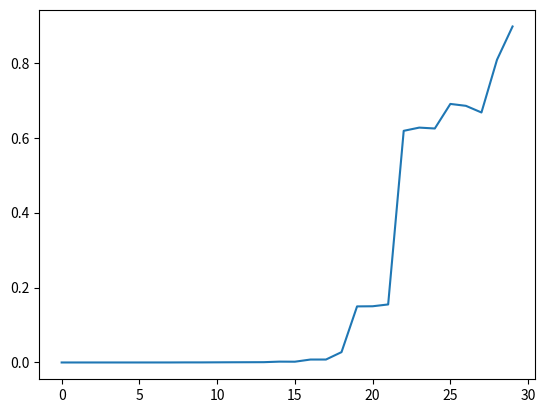

Write the Python code that produced this figure.
''' This script implements an Aligner class from which many devices inherit methods such as:
    persistent positioning, first light acquisition, and realtime optimization
'''

''' TODO:
        - sampleRange/dither etc should be arrays to allow multi-device alignment
        - MasterAligner takes a number of aligners in __init__ and can access their individual actuate functions; store position indices for each device
        - MasterAligner class should overload actuate to route signals to each device, e.g.:
                mems.moveTo[point[3:6]]
                agilis.actuate[point[6:9]]
        - MasterAligner.actuate should be threaded
        - First implement GP optimization in Aligner
'''
import numpy as np
import sys
import os
import json
import time
from scipy.interpolate import griddata
import matplotlib.pyplot as plt
from scipy.optimize import curve_fit
char = {'nt': '\\', 'posix': '/'}[os.name]
sys.path.append(char.join(os.getcwd().split(char)[0:-2]))

class Aligner():
    def __init__(self, filename):
        self.filename = filename
        self.position = np.array([])
        self.zero = np.array([])
        self.dim = len(self.position)
        self.mode = []
        
    def load_position(self):
        ''' Recalls the last saved position to ensure that alignment is persistent
            across device restarts '''
        with open(self.filename, 'r') as file:
            self.parameters = json.load(file)
        self.position = self.parameters['position']
        
    def actuate(self, point):
        self.position = point
        
        
    def explore(self, span, steps, axes = None, plot = False):
        ''' An N-dimensional grid search routine '''
        initial = time.time()
        position = self.position
        if axes != None:
            position = np.array(position)[axes]
            
        ''' Generate search grid '''
        N = len(position)
        grid = []
        for n in range(N):
            space = np.linspace(position[n]-span/2, position[n]+span/2, steps)
            grid.append(space)
        grid = np.array(grid)
        points = np.transpose(np.meshgrid(*[grid[n] for n in range(N)])).reshape(-1,N)
        
        ''' Actuate search '''
        cost = []
        for point in points:
            self.actuate(point)
            cost.append(self.cost())

        ''' Plot result if desired '''
        if plot:
            if len(position) == 2 and axes == None:
                ordinate_index = 0
                abscissa_index = 1
            elif len(position) == 2:
                ordinate_index = axes[0]
                abscissa_index = axes[1]
            ordinate_mesh, abscissa_mesh = np.meshgrid(points[:,ordinate_index], points[:, abscissa_index])
            cost_grid = griddata(points[:,[ordinate_index, abscissa_index]], cost, (ordinate_mesh,abscissa_mesh))
            plot = plt.pcolormesh(ordinate_mesh, abscissa_mesh, cost_grid, cmap='gist_rainbow')
            plt.colorbar(plot)
        guess = [1, self.position[0], self.position[1], 1, 1]
        fit = curve_fit(self.gaussian, points, cost, p0 = guess)[0]
        A, x0, y0, sigma_x, sigma_y = fit
        self.actuate([x0,y0])
#        A,x0,y0,sigma_x,sigma_y = curve_fit(self.gaussian, points, cost)[0]
#        print(A,x0,y0,sigma_x,sigma_y)
#        self.actuate([x0,y0])
#        self.mode.append(sigma_x)
#        print(time.time()-initial)
#        best_point = points[np.argmax(cost)]
#        self.actuate(best_point)
        return points, cost, fit

    def gaussian(self, X, A, x0, y0, sigma_x, sigma_y):
        x = X[:,0]
        y = X[:,1]
        return A*np.exp(-(x-x0)**2/sigma_x**2)*np.exp(-(y-y0)**2/sigma_y**2)
        
    # then study the size of the mode
        #through trig move the mirror back and see how ideal step size and range change
        #calibrate it from how big the fiber mode is in terms of distance from the fiber angle
        #measure how big it is - the characteristic size of the gaussian peak, use that as voltage units, converted to angle later
        #look at cost threshhold to stop fitting after a certain point (above ~.1)
       #prepare gradient descent with given eta to approach the peak of cost
       #make a gradient descent function for eta, get there in the fewest steps, calls first one with varying eta (start at 1)
       #compute the derivative of the number of steps with respect to eta - gradient descent on that to optimize eta
       #visualize the motion, so plot the trajectories (plot in white during the gradient descent, save all points in the sample (plt.scatter))
       #or single axes with x and y components to find different gains for both axes
       #compute gradient
       #could learn both what dither and eta is, use gain and max eta as parameters for limits
       
    def measure(self, point):
        self.actuate(point)
        time.sleep(0.01) #in case a delay is needed
        return self.cost()
    
    def firstSimplex(self, sampleRange): 
        # generate self.dim+1 test points near current location
        points = []
        self.dim = len(self.position)
        points = np.zeros([self.dim+1, self.dim])
        for i in range(self.dim+1):
            points[i] = np.array(self.position)+np.random.uniform(low = -sampleRange/2, high = sampleRange/2, size=self.dim)
        return points
    
    def nextSimplex(self, simplex, alpha = 1, gamma = 2, rho = 0.5, sigma = 0.5):
        measures = np.zeros(self.dim+1)
        for i in range(len(simplex)):
            measures[i] = self.measure(simplex[i])

        sortIndex = np.argsort(measures)
        sortedMeasures = measures[sortIndex]
        sortedSimplex = simplex[sortIndex]
        newSimplex = sortedSimplex
        
        # calculate centroid of best dim points
        bestPoints = sortedSimplex[1::]
        bestMeasure = sortedMeasures[-1]
        worstPoint = sortedSimplex[0]
        bestPoint = sortedSimplex[-1]

        centroid = np.sum(bestPoints, axis = 0)/(self.dim)
        
        reflection = centroid + alpha * (centroid - worstPoint)
        reflectionValue = self.measure(reflection)

        if sortedMeasures[1] < reflectionValue < sortedMeasures[-1]:
            newSimplex[0] = reflection
        if reflectionValue > sortedMeasures[-1]:
            expansion = centroid + gamma*(reflection - centroid)
            expansionValue = self.measure(expansion)

            if expansionValue > sortedMeasures[-1]:
                newSimplex[0] = expansion
            else:
                newSimplex[0] = reflection
        elif reflectionValue < sortedMeasures[1]:
            if reflectionValue > sortedMeasures[0]:
                betterPoint = reflection
                betterValue = reflectionValue
            else:
                betterPoint = sortedSimplex[0]
                betterValue = sortedMeasures[0]
            contraction = rho*betterPoint +(1-rho)*centroid

            if self.measure(contraction) > betterValue:             
                newSimplex[0] = contraction
            else:
                for i in range(self.dim):
                    newSimplex[i] = sigma*newSimplex[i]+(1-sigma)*bestPoint
     
        centroid = np.sum(newSimplex, axis = 0)/(self.dim)
        centroidCost = self.measure(centroid)
        
        return newSimplex, bestMeasure, centroidCost
    
    def run_simplex(self):
        print('Starting simplex routine.')
        initial = time.time()
        maxIterations = 30
        #restarts = 5
        sampleRange = 0.5

        simplex = self.firstSimplex(sampleRange)
        simplex, bestMeasure, centroidCost = self.nextSimplex(simplex)
        
        runCount = 0
        previousCentroidCost = 0
        cost = []
        history = []
        #for iteration in range(iterations-1):
        #until reaches gain difference at centroid (np.abs(centroidCost - previousCentroidCost) / centroidCost > 0.0001)
        #or reaches certain percentage of the past volume of the simplex
        for i in range(maxIterations):
            previousCentroidCost = centroidCost
            simplex, bestMeasure, centroidCost = self.nextSimplex(simplex)
            cost.append(bestMeasure)
            history.append(simplex)
        '''
        sampleReduction = 0.5
        for restart in range(restarts):
            sampleRange *= sampleReduction
            simplex = self.firstSimplex(sampleRange)
            simplex, bestMeasure = self.nextSimplex(simplex)
            for iteration in range(iterations-1):
                simplex, bestMeasure = self.nextSimplex(simplex)
                #print('Simplex restart %i, iteration %i; best = %f V'%(restart+1,iteration+1, bestMeasure))
                '''
        plt.plot(np.array(cost)) 
        #x = np.array(history)[:,0]
        #y = np.array(history)[:,1]
        #plt.plot(x, y,'.')
        print(bestMeasure)
        return time.time() - initial #return elapsed time for simplex to run  
            
    def gradient(self, d):
        #yield n-dimensional gradient - optimize later to reuse previous costs
        gradient = []
        for i in range(len(self.position)):
            c2 = self.cost()
            vec = np.zeros(len(self.position))
            vec[i] = d
            self.actuate(self.position + vec)
            c1 = self.cost()
            self.actuate(self.position-vec)
            gradient.append((c1-c2) / d)
        return np.array(gradient)
        
    
    def optimize_gradient(self, d, eta=1, threshold = 0.01, plot = False):
        initial = time.time()
        cost = [self.cost()]
        while True:
            g = self.gradient(d)
            self.actuate(self.position + eta * g)

            cost.append(self.cost())
            if np.abs((cost[-1] - cost[-2]) / cost[-2]) < threshold:
                break
            
        if plot:
            plt.plot(cost)
            plt.xlabel('Iteration #')
            plt.ylabel('Optimization function')
        print(time.time() - initial)
        return cost
    
    def optimize_eta(self, min_eta = 1, max_eta = 25, steps = 25):
        costs = []
        etas = np.linspace(min_eta,max_eta,steps)
        for eta in etas:
            self.actuate([3,3])
            cost = self.optimize_cost(d=0.1, eta=eta)
            costs.append(cost)
        
        steps_to_converge = []
        etas_successful = []
        max_cost = np.array(cost).max()
        for i in range(len(costs)):
            if costs[i][-1] > 0.9*max_cost:
                steps_to_converge.append(len(costs[i]))
                etas_successful.append(etas[i])
        plt.plot(etas_successful, steps_to_converge)
        plt.xlabel('Gradient gain')
        plt.ylabel('Steps to converge')
            
    def test_optimization(self, cost, algorithm, params):
        # for many loops:
            # create random start point (with signal)
            # run optimization from random start point
            # return number of steps for convergence
        return

    def cost(self, noise=.02):
        ''' A gaussian cost function in N dimensions. Overload in child classes with appropriate function '''
        cost = 1
        sigma = 1
        point = self.position
        for n in range(len(point)):
            cost *= np.exp(-point[n]**2/(2*sigma**2))
        cost *= (1+np.random.normal(0,noise))
        return cost   
        
    def save_position(self):
        with open(self.filename, 'w') as file:
            file.write(str(self.position))
        
    def read_position(self):
        with open(self.filename, 'r') as file:
            pos = file.read(self.filename)
        pos = pos.split('[')[1].split(']')[0]
        self.position = []
        for coord in pos.split(','):
            self.position.append(float(coord))
            
if __name__ == '__main__':
    a = Aligner(None)
    a.position = np.array([0,0,5])
    a.dim = len(a.position)
    print(a.run_simplex())
    #c = a.explore(5,30, axes = [0,1], plot = True)

    
